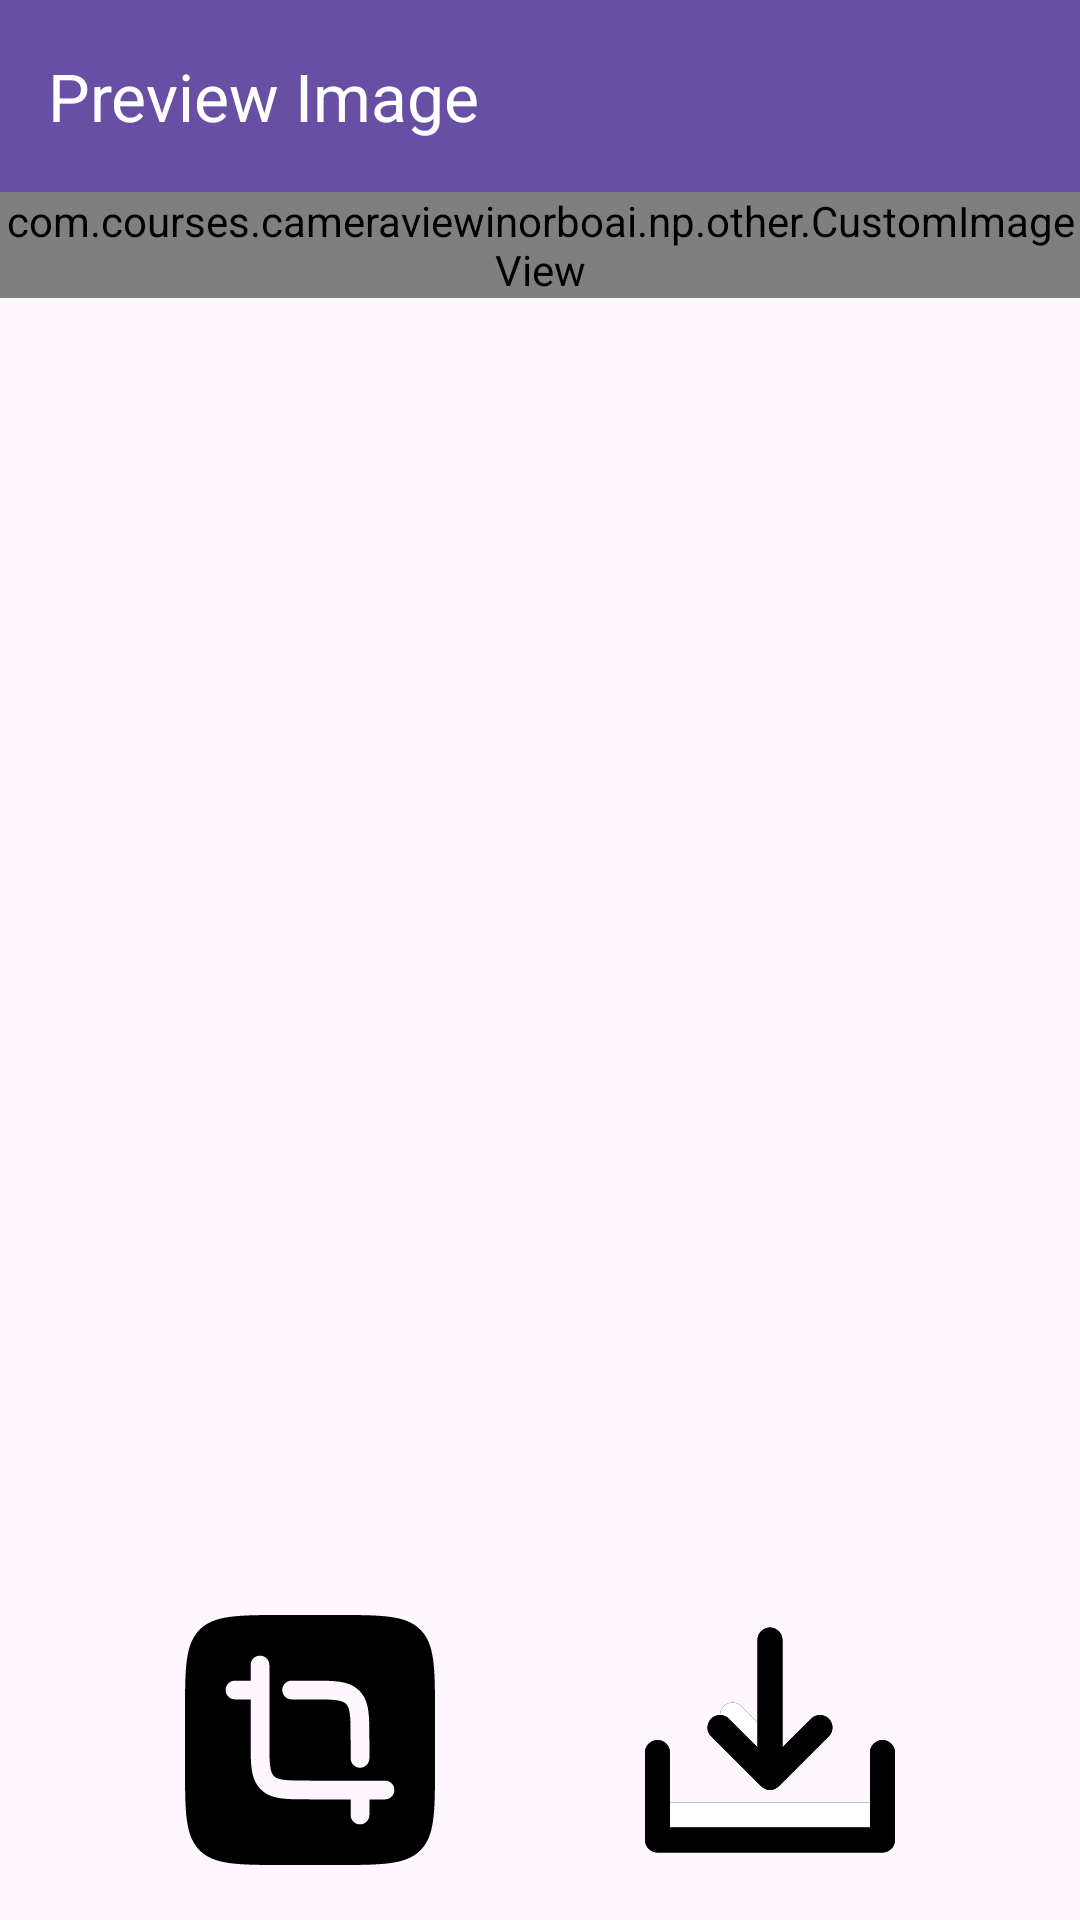

This screen was rendered from an Android layout file. Write that file and the resources it references.
<!-- AndroidManifest.xml: application theme Theme.CameraViewInOrboAi -->
<!-- res/layout/activity_picture_preview.xml -->
<?xml version="1.0" encoding="utf-8"?>
<androidx.constraintlayout.widget.ConstraintLayout xmlns:android="http://schemas.android.com/apk/res/android"
    xmlns:app="http://schemas.android.com/apk/res-auto"
    xmlns:tools="http://schemas.android.com/tools"
    android:layout_width="match_parent"
    android:layout_height="match_parent"
    tools:context=".np.activity.PicturePreviewActivity">

    <include layout="@layout/toolbar_layout" />

    <com.courses.cameraviewinorboai.np.other.CustomImageView
        android:id="@+id/preview_image"
        android:layout_width="match_parent"
        android:layout_height="0dp"
        android:layout_gravity="center_horizontal"
        android:adjustViewBounds="true"
        android:src="@color/black"
        app:layout_constraintEnd_toEndOf="parent"
        app:layout_constraintStart_toStartOf="parent"
        app:layout_constraintTop_toBottomOf="@+id/appBarLayout" />


    <ImageView
        android:id="@+id/cropImage"
        android:layout_width="wrap_content"
        android:layout_height="wrap_content"
        android:src="@drawable/crop_image_icon"
        app:layout_constraintBottom_toBottomOf="parent"
        app:layout_constraintEnd_toStartOf="@+id/downloadImage"
        app:layout_constraintHorizontal_bias="0.5"
        android:layout_marginBottom="10dp"
        app:layout_constraintStart_toStartOf="parent" />

    <ImageView
        android:id="@+id/downloadImage"
        android:layout_width="wrap_content"
        android:layout_height="wrap_content"
        android:src="@drawable/download_icon"
        app:layout_constraintBottom_toBottomOf="@id/cropImage"
        app:layout_constraintEnd_toEndOf="parent"
        app:layout_constraintHorizontal_bias="0.5"
        app:layout_constraintStart_toEndOf="@+id/cropImage" />


</androidx.constraintlayout.widget.ConstraintLayout>
<!-- res/layout/toolbar_layout.xml (included above) -->
<?xml version="1.0" encoding="utf-8"?>
<com.google.android.material.appbar.AppBarLayout xmlns:android="http://schemas.android.com/apk/res/android"
    xmlns:app="http://schemas.android.com/apk/res-auto"
    android:layout_width="match_parent"
    android:layout_height="wrap_content"
    android:id="@+id/appBarLayout"
    android:theme="@style/AppTheme.AppBarOverlay"
    app:layout_constraintEnd_toEndOf="parent"
    app:layout_constraintStart_toStartOf="parent"
    app:layout_constraintTop_toTopOf="parent">

    <com.google.android.material.appbar.MaterialToolbar
        android:id="@+id/toolbar"
        android:layout_width="match_parent"
        android:layout_height="?attr/actionBarSize"
        android:background="?attr/colorPrimary"
        app:popupTheme="@style/AppTheme.PopupOverlay"
        app:title="Preview Image"
        app:titleTextColor="@android:color/white" />

</com.google.android.material.appbar.AppBarLayout>
<!-- resources referenced by this layout -->
<resources>
  <color name="black">#FF000000</color>
  <!-- drawable crop_image_icon (drawable) -->
  <vector xmlns:android="http://schemas.android.com/apk/res/android"
      android:width="100dp"
      android:height="100dp"
      android:viewportWidth="24"
      android:viewportHeight="24">
    <path
        android:pathData="M3.172,3.172C2,4.343 2,6.229 2,10V14C2,17.771 2,19.657 3.172,20.828C4.343,22 6.229,22 10,22H14C17.771,22 19.657,22 20.828,20.828C22,19.657 22,17.771 22,14V10C22,6.229 22,4.343 20.828,3.172C19.657,2 17.771,2 14,2H10C6.229,2 4.343,2 3.172,3.172ZM8.75,6C8.75,5.586 8.414,5.25 8,5.25C7.586,5.25 7.25,5.586 7.25,6V7.25H6C5.586,7.25 5.25,7.586 5.25,8C5.25,8.414 5.586,8.75 6,8.75H7.25L7.25,12.052C7.25,12.95 7.25,13.7 7.33,14.295C7.414,14.922 7.6,15.489 8.055,15.944C8.511,16.4 9.078,16.586 9.706,16.67C10.3,16.75 11.05,16.75 11.948,16.75L15.25,16.75V18C15.25,18.414 15.586,18.75 16,18.75C16.414,18.75 16.75,18.414 16.75,18V16.75H18C18.414,16.75 18.75,16.414 18.75,16C18.75,15.586 18.414,15.25 18,15.25H12C11.036,15.25 10.388,15.248 9.905,15.184C9.444,15.121 9.246,15.014 9.116,14.884C8.986,14.754 8.879,14.556 8.817,14.095C8.752,13.612 8.75,12.964 8.75,12V6ZM12,8.75C12.964,8.75 13.612,8.752 14.095,8.817C14.556,8.879 14.754,8.986 14.884,9.116C15.014,9.246 15.121,9.444 15.184,9.905C15.248,10.388 15.25,11.036 15.25,12V13.471C15.25,13.885 15.586,14.221 16,14.221C16.414,14.221 16.75,13.885 16.75,13.471L16.75,11.948C16.75,11.05 16.75,10.3 16.67,9.706C16.586,9.078 16.4,8.511 15.944,8.055C15.489,7.6 14.922,7.414 14.295,7.33C13.7,7.25 12.95,7.25 12.052,7.25L10.529,7.25C10.115,7.25 9.779,7.586 9.779,8C9.779,8.414 10.115,8.75 10.529,8.75H12Z"
        android:fillColor="#000"
        android:fillType="evenOdd"/>
  </vector>
  <!-- drawable download_icon: vector/xml drawable (drawable, 2178 chars, omitted) -->
  <style name="AppTheme.AppBarOverlay" parent="ThemeOverlay.AppCompat.Dark.ActionBar" />
  <style name="AppTheme.PopupOverlay" parent="ThemeOverlay.AppCompat.Light" />
  <style name="Theme.CameraViewInOrboAi" parent="Base.Theme.CameraViewInOrboAi" />
  <style name="Base.Theme.CameraViewInOrboAi" parent="Theme.Material3.DayNight.NoActionBar">
          
          
      </style>
</resources>
